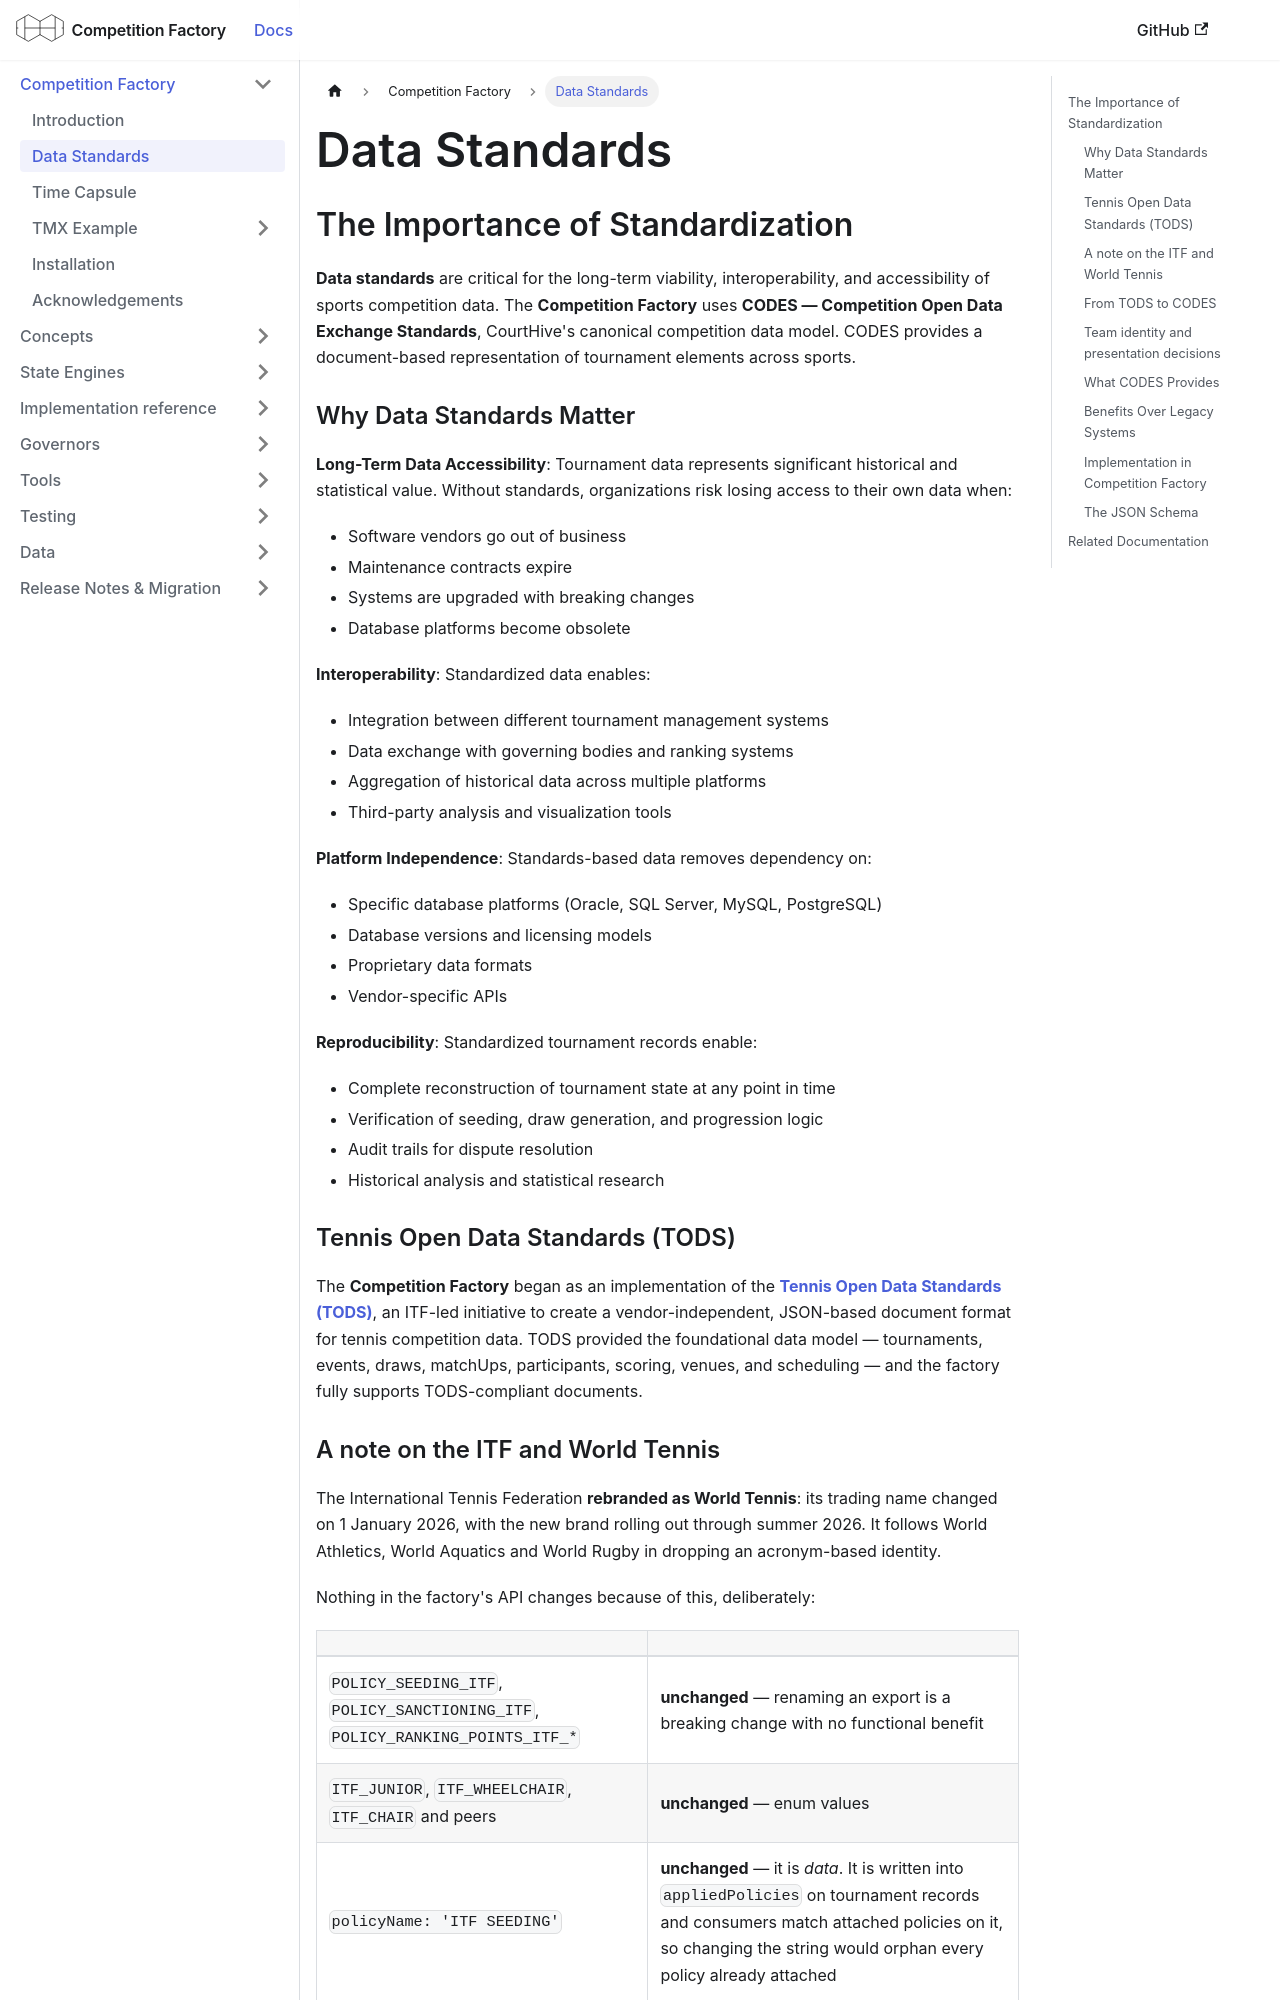

repository: CourtHive/competition-factory · page: docs/data-standards/index.html · generator: docusaurus

---
title: Data Standards
---

## The Importance of Standardization

**Data standards** are critical for the long-term viability, interoperability, and accessibility of sports competition data. The **Competition Factory** uses **CODES — Competition Open Data Exchange Standards**, CourtHive's canonical competition data model. CODES provides a document-based representation of tournament elements across sports.

### Why Data Standards Matter

**Long-Term Data Accessibility**: Tournament data represents significant historical and statistical value. Without standards, organizations risk losing access to their own data when:

- Software vendors go out of business
- Maintenance contracts expire
- Systems are upgraded with breaking changes
- Database platforms become obsolete

**Interoperability**: Standardized data enables:

- Integration between different tournament management systems
- Data exchange with governing bodies and ranking systems
- Aggregation of historical data across multiple platforms
- Third-party analysis and visualization tools

**Platform Independence**: Standards-based data removes dependency on:

- Specific database platforms (Oracle, SQL Server, MySQL, PostgreSQL)
- Database versions and licensing models
- Proprietary data formats
- Vendor-specific APIs

**Reproducibility**: Standardized tournament records enable:

- Complete reconstruction of tournament state at any point in time
- Verification of seeding, draw generation, and progression logic
- Audit trails for dispute resolution
- Historical analysis and statistical research

### Tennis Open Data Standards (TODS)

The **Competition Factory** began as an implementation of the **[Tennis Open Data Standards (TODS)](https://itftennis.atlassian.net/wiki/spaces/TODS/overview)**, an ITF-led initiative to create a vendor-independent, JSON-based document format for tennis competition data. TODS provided the foundational data model — tournaments, events, draws, matchUps, participants, scoring, venues, and scheduling — and the factory fully supports TODS-compliant documents.
